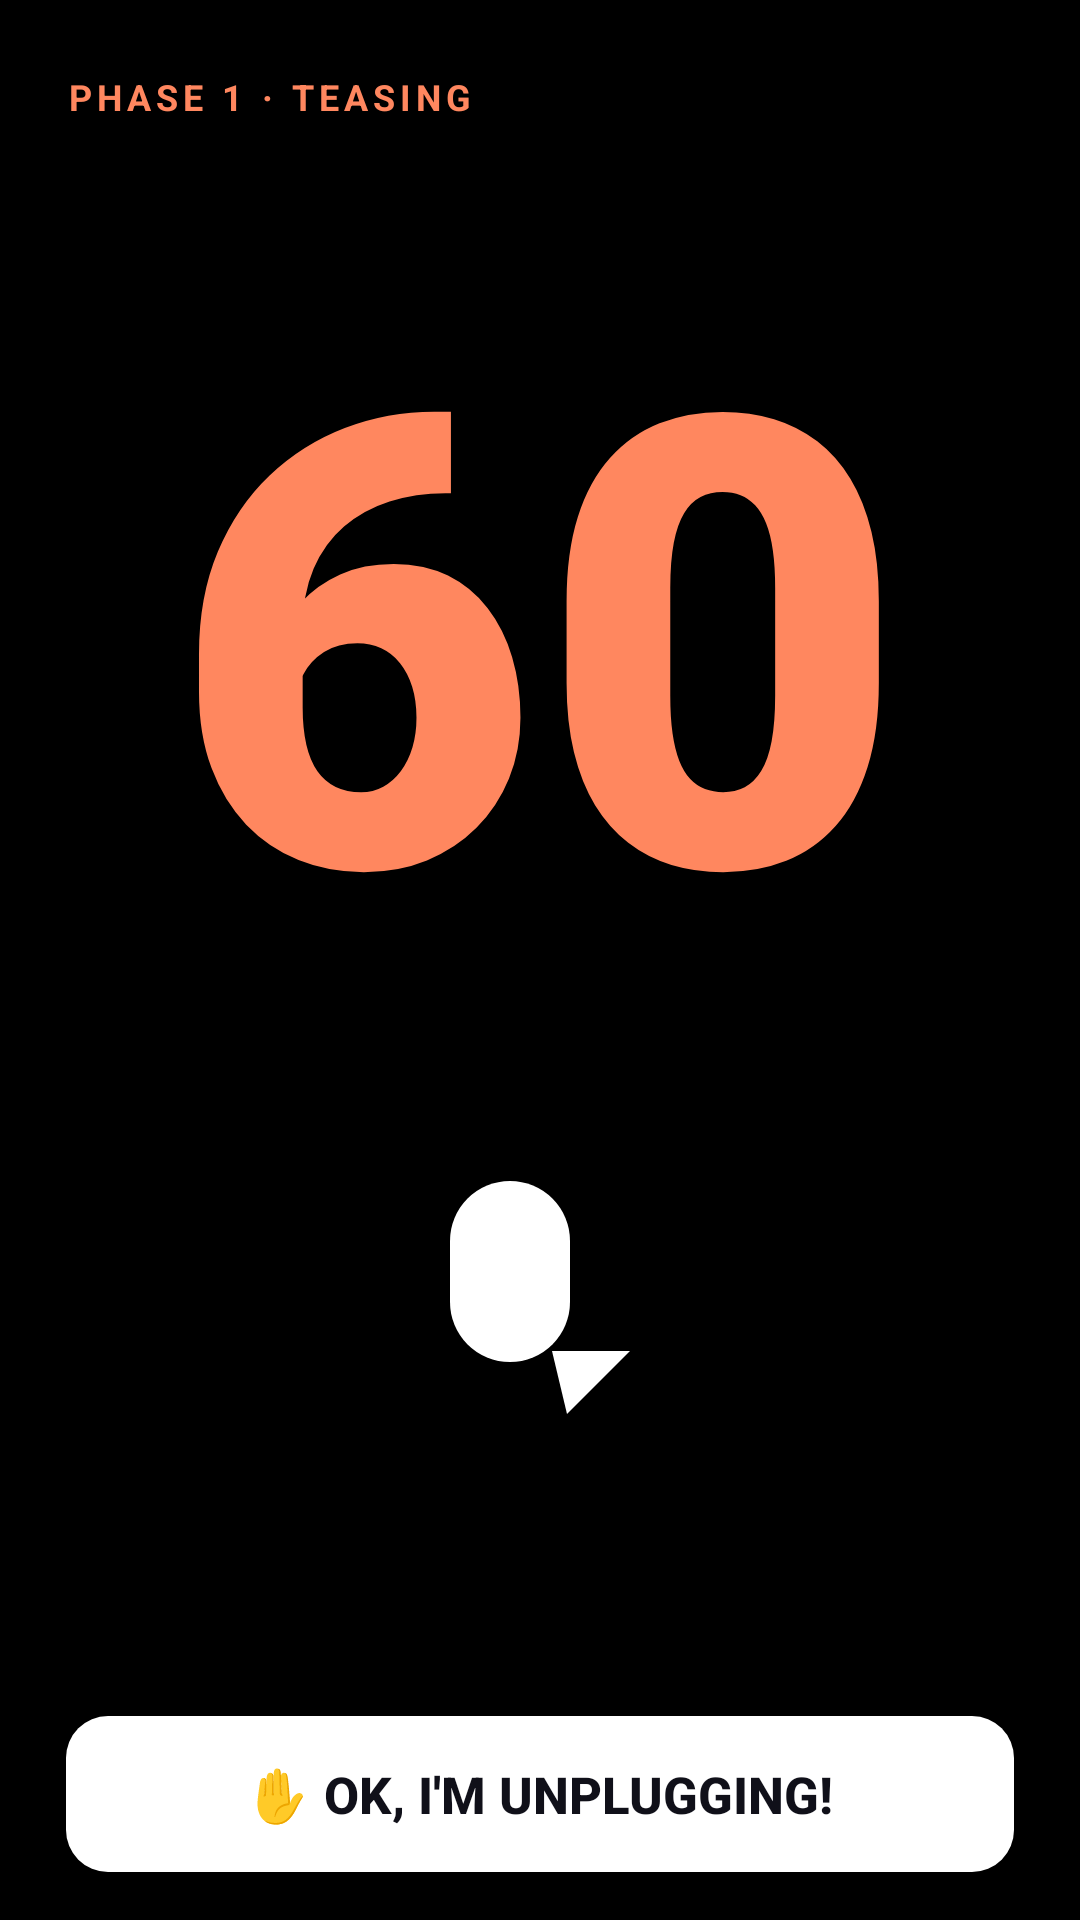

The Android layout XML behind this screen, and the referenced resources:
<!-- AndroidManifest.xml: activity theme Theme.Stacca.FullScreen -->
<!-- res/layout/activity_insultami.xml -->
<?xml version="1.0" encoding="utf-8"?>
<FrameLayout xmlns:android="http://schemas.android.com/apk/res/android"
    xmlns:app="http://schemas.android.com/apk/res-auto"
    android:id="@+id/insultRoot"
    android:layout_width="match_parent"
    android:layout_height="match_parent"
    android:background="#000000"
    android:clipChildren="false">

    <LinearLayout
        android:layout_width="match_parent"
        android:layout_height="match_parent"
        android:orientation="vertical"
        android:clipChildren="false"
        android:clipToPadding="false"
        android:gravity="center_horizontal"
        android:paddingStart="22dp"
        android:paddingEnd="22dp"
        android:paddingTop="24dp"
        android:paddingBottom="16dp">

        
        <TextView
            android:id="@+id/tvInsultPhase"
            android:layout_width="wrap_content"
            android:layout_height="wrap_content"
            android:layout_gravity="start"
            android:text="@string/insult_phase_1"
            android:textSize="12sp"
            android:textStyle="bold"
            android:letterSpacing="0.14"
            android:textColor="@color/home_accent" />

        <Space
            android:layout_width="match_parent"
            android:layout_height="0dp"
            android:layout_weight="1" />

        
        <TextView
            android:id="@+id/tvInsultTimer"
            android:layout_width="match_parent"
            android:layout_height="wrap_content"
            android:gravity="center"
            android:text="60"
            android:textSize="210sp"
            android:fontFamily="sans-serif-black"
            android:fontFeatureSettings="tnum"
            android:includeFontPadding="false"
            android:maxLines="2"
            android:textColor="@color/home_accent" />

        
        <FrameLayout
            android:layout_width="match_parent"
            android:layout_height="170dp"
            android:layout_marginTop="8dp"
            android:clipChildren="false">

            <LinearLayout
                android:id="@+id/insultBubble"
                android:layout_width="wrap_content"
                android:layout_height="wrap_content"
                android:layout_gravity="center"
                android:orientation="vertical"
                android:clipChildren="false">

                <TextView
                    android:id="@+id/tvInsult"
                    android:layout_width="wrap_content"
                    android:layout_height="wrap_content"
                    android:maxWidth="300dp"
                    android:paddingStart="20dp"
                    android:paddingEnd="20dp"
                    android:paddingTop="14dp"
                    android:paddingBottom="14dp"
                    android:background="@drawable/bg_insult_bubble"
                    android:gravity="center"
                    android:textSize="24sp"
                    android:fontFamily="sans-serif-black"
                    android:lineSpacingMultiplier="1.05"
                    android:textColor="#000000" />

                
                <FrameLayout
                    android:id="@+id/insultTail"
                    android:layout_width="26dp"
                    android:layout_height="22dp"
                    android:layout_gravity="start"
                    android:layout_marginStart="34dp"
                    android:layout_marginTop="-4dp">

                    <ImageView
                        android:id="@+id/ivInsultTailFill"
                        android:layout_width="match_parent"
                        android:layout_height="match_parent"
                        android:importantForAccessibility="no"
                        android:src="@drawable/ic_bubble_tail_fill" />
                </FrameLayout>

                
                <ImageView
                    android:id="@+id/ivInsultIcicles"
                    android:layout_width="match_parent"
                    android:layout_height="18dp"
                    android:layout_marginStart="20dp"
                    android:layout_marginEnd="20dp"
                    android:layout_marginTop="-3dp"
                    android:scaleType="fitXY"
                    android:importantForAccessibility="no"
                    android:visibility="gone"
                    android:src="@drawable/ic_bubble_icicles" />
            </LinearLayout>
        </FrameLayout>

        <Space
            android:layout_width="match_parent"
            android:layout_height="0dp"
            android:layout_weight="1" />

        <com.google.android.material.button.MaterialButton
            android:id="@+id/btnInsultOk"
            android:layout_width="match_parent"
            android:layout_height="52dp"
            android:insetTop="0dp"
            android:insetBottom="0dp"
            android:text="@string/insult_btn_ok"
            android:textSize="17sp"
            android:textStyle="bold"
            android:textAllCaps="false"
            android:letterSpacing="0"
            android:textColor="@color/home_bg"
            app:backgroundTint="@color/white"
            app:cornerRadius="14dp"
            app:elevation="0dp" />

    </LinearLayout>
</FrameLayout>
<!-- resources referenced by this layout -->
<resources>
  <color name="home_accent">#FF875F</color>
  <color name="home_bg">#101019</color>
  <color name="white">#FFFFFF</color>
  <!-- drawable bg_insult_bubble (drawable) -->
  <?xml version="1.0" encoding="utf-8"?>
  <shape xmlns:android="http://schemas.android.com/apk/res/android" android:shape="rectangle">
      <solid android:color="#FFFFFF" />
      <corners android:radius="22dp" />
  </shape>
  <!-- drawable ic_bubble_icicles (drawable) -->
  <?xml version="1.0" encoding="utf-8"?>
  <vector xmlns:android="http://schemas.android.com/apk/res/android"
      android:width="100dp"
      android:height="18dp"
      android:viewportWidth="100"
      android:viewportHeight="18">
      <path
          android:fillColor="@color/insult_ice"
          android:pathData="M0,0 H100 V3 H97 L94.5,8 L92,3 H86 L82,16 L78,3 H66 L63,10 L60,3 H50 L45,18 L40,3 H28 L25,9 L22,3 H16 L12,14 L8,3 H0 Z" />
  </vector>
  <!-- drawable ic_bubble_tail_fill (drawable) -->
  <?xml version="1.0" encoding="utf-8"?>
  <vector xmlns:android="http://schemas.android.com/apk/res/android"
      android:width="26dp"
      android:height="22dp"
      android:viewportWidth="26"
      android:viewportHeight="22">
      <path
          android:fillColor="#FFFFFFFF"
          android:pathData="M0,0 L26,0 L5,21 Z" />
  </vector>
  <string name="insult_btn_ok">✋ OK, I\'M UNPLUGGING!</string>
  <string name="insult_phase_1">PHASE 1 · TEASING</string>
  <style name="Theme.Stacca.FullScreen" parent="Theme.Stacca">
          <item name="android:windowFullscreen">true</item>
          <item name="android:windowNoTitle">true</item>
          <item name="android:windowBackground">@color/alert_nuclear</item>
      </style>
  <color name="insult_ice">#CFE8F5</color>
  <style name="Theme.Stacca" parent="Theme.Material3.Dark.NoActionBar">
          <item name="colorPrimary">@color/primary</item>
          <item name="colorPrimaryDark">@color/primary_dark</item>
          <item name="colorOnPrimary">@color/on_primary</item>
          <item name="colorSecondary">@color/secondary</item>
          <item name="colorOnSecondary">@color/on_secondary</item>
          <item name="colorTertiary">@color/tertiary</item>
          <item name="colorOnTertiary">@color/on_tertiary</item>
          <item name="android:colorBackground">@color/background_dark</item>
          <item name="colorSurface">@color/surface</item>
          <item name="colorSurfaceVariant">@color/surface_variant</item>
          <item name="android:textColorPrimary">@color/text_primary</item>
          <item name="android:textColorSecondary">@color/text_secondary</item>
          <item name="android:textColorHint">@color/text_hint</item>
          <item name="android:statusBarColor">@color/background_dark</item>
          <item name="android:navigationBarColor">@color/background_dark</item>
          <item name="android:windowBackground">@color/background_dark</item>
      </style>
  <color name="alert_nuclear">#F44336</color>
  <color name="primary">#FF6B35</color>
  <color name="primary_dark">#E55A2B</color>
  <color name="on_primary">#FFFFFF</color>
  <color name="secondary">#7B2FF7</color>
  <color name="on_secondary">#FFFFFF</color>
  <color name="tertiary">#00C9A7</color>
  <color name="on_tertiary">#FFFFFF</color>
  <color name="background_dark">#0D0D1A</color>
  <color name="surface">#16213E</color>
  <color name="surface_variant">#1E2A4A</color>
  <color name="text_primary">#FFFFFF</color>
  <color name="text_secondary">#B0B0CC</color>
  <color name="text_hint">#6E6E8A</color>
</resources>
